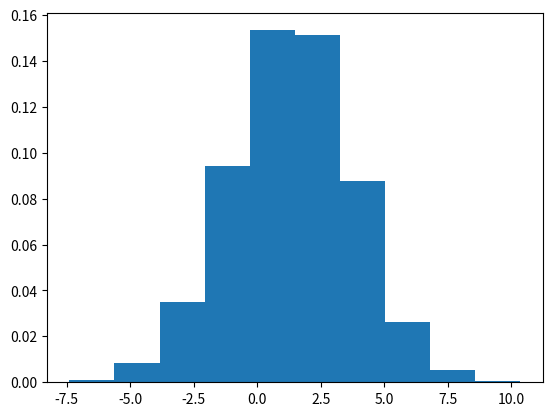

Reproduce this figure in Python.
from matplotlib import pyplot as plt
import numpy as np
import math 

def funcao_p(x):
    return 1/3 * (1/math.sqrt(2*math.pi*0.2))*math.exp(-(x**2/2*0.2)) +2/3*(1/math.sqrt(2*math.pi*0.2))*math.exp(-((x-2)**2)/2*0.2)

p = np.vectorize(funcao_p)

def randomvariate(pdf,n=1000,xmin=0,xmax=1):  
    import numpy 

    """  
    Rejection method for random number generation  
    ===============================================  
    Uses the rejection method for generating random numbers derived from an arbitrary   
    probability distribution. For reference, see Bevington's book, page 84. Based on  
    rejection*.py.  

    Usage:  
    >>> randomvariate(P,N,xmin,xmax)  
    where  
    P : probability distribution function from which you want to generate random numbers  
    N : desired number of random values  
    xmin,xmax : range of random numbers desired  

    Returns:   
    the sequence (ran,ntrials) where  
    ran : array of shape N with the random variates that follow the input P  
    ntrials : number of trials the code needed to achieve N  

    Here is the algorithm:  
    - generate x' in the desired range  
    - generate y' between Pmin and Pmax (Pmax is the maximal value of your pdf)  
    - if y'<P(x') accept x', otherwise reject  
    - repeat until desired number is achieved  

[redacted]
    Nov. 2011  
    """  
    # Calculates the minimal and maximum values of the PDF in the desired  
    # interval. The rejection method needs these values in order to work  
    # properly.  
    x=numpy.linspace(xmin,xmax,1000)  
    y=pdf(x)
    pmin=0.  
    pmax=y.max()  

    # Counters  
    naccept=0  
    ntrial=0  

    # Keeps generating numbers until we achieve the desired n  
    ran=[] # output list of random numbers  
    while naccept<n:  
        x=numpy.random.uniform(xmin,xmax) # x'  
        y=numpy.random.uniform(pmin,pmax) # y'  

        if y<pdf(x):  
            ran.append(x)  
            naccept=naccept+1  
            ntrial=ntrial+1  

    ran=numpy.asarray(ran)  

    return ran,ntrial  


dados = randomvariate(p, n=10000, xmin=-10, xmax=15)

plt.hist(dados[0], density=True)
plt.show()